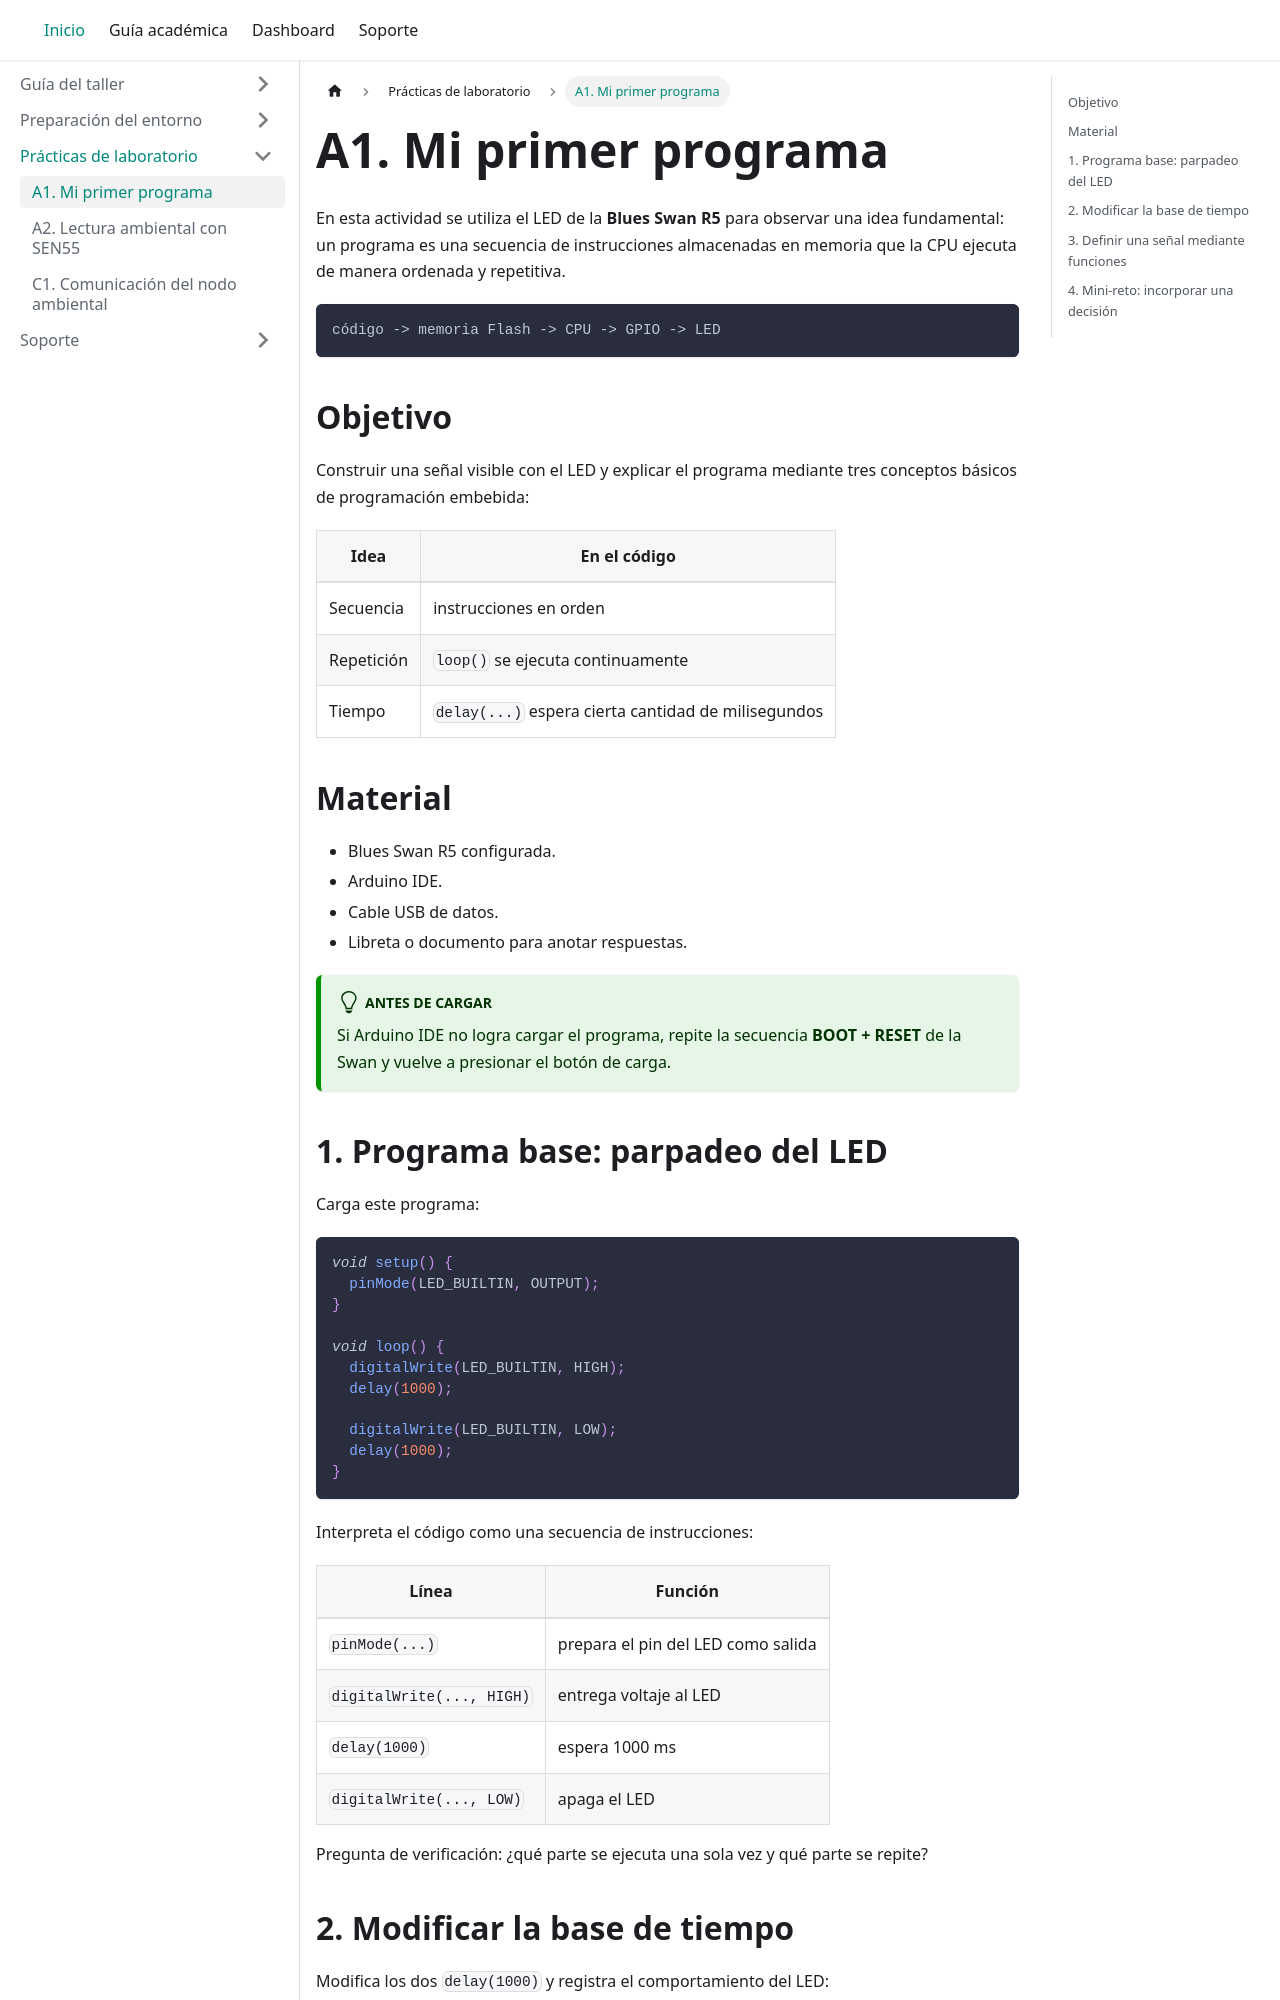

repository: CentroFuturoCiudades/mi-primer-nodo-iot-ambiental · page: actividades/tiempo-dentro-del-chip/index.html · generator: docusaurus

---
title: A1. Mi primer programa
pagination_next: null
pagination_prev: null
---

# A1. Mi primer programa

En esta actividad se utiliza el LED de la **Blues Swan R5** para observar una
idea fundamental: un programa es una secuencia de instrucciones almacenadas en
memoria que la CPU ejecuta de manera ordenada y repetitiva.

```text
código -> memoria Flash -> CPU -> GPIO -> LED
```

## Objetivo

Construir una señal visible con el LED y explicar el programa mediante tres
conceptos básicos de programación embebida:

| Idea | En el código |
|---|---|
| Secuencia | instrucciones en orden |
| Repetición | `loop()` se ejecuta continuamente |
| Tiempo | `delay(...)` espera cierta cantidad de milisegundos |

## Material

- Blues Swan R5 configurada.
- Arduino IDE.
- Cable USB de datos.
- Libreta o documento para anotar respuestas.

:::tip Antes de cargar
Si Arduino IDE no logra cargar el programa, repite la secuencia **BOOT + RESET**
de la Swan y vuelve a presionar el botón de carga.
:::

## 1. Programa base: parpadeo del LED

Carga este programa:

```cpp
void setup() {
  pinMode(LED_BUILTIN, OUTPUT);
}

void loop() {
  digitalWrite(LED_BUILTIN, HIGH);
  delay(1000);

  digitalWrite(LED_BUILTIN, LOW);
  delay(1000);
}
```

Interpreta el código como una secuencia de instrucciones:

| Línea | Función |
|---|---|
| `pinMode(...)` | prepara el pin del LED como salida |
| `digitalWrite(..., HIGH)` | entrega voltaje al LED |
| `delay(1000)` | espera 1000 ms |
| `digitalWrite(..., LOW)` | apaga el LED |

Pregunta de verificación: ¿qué parte se ejecuta una sola vez y qué parte se
repite?
